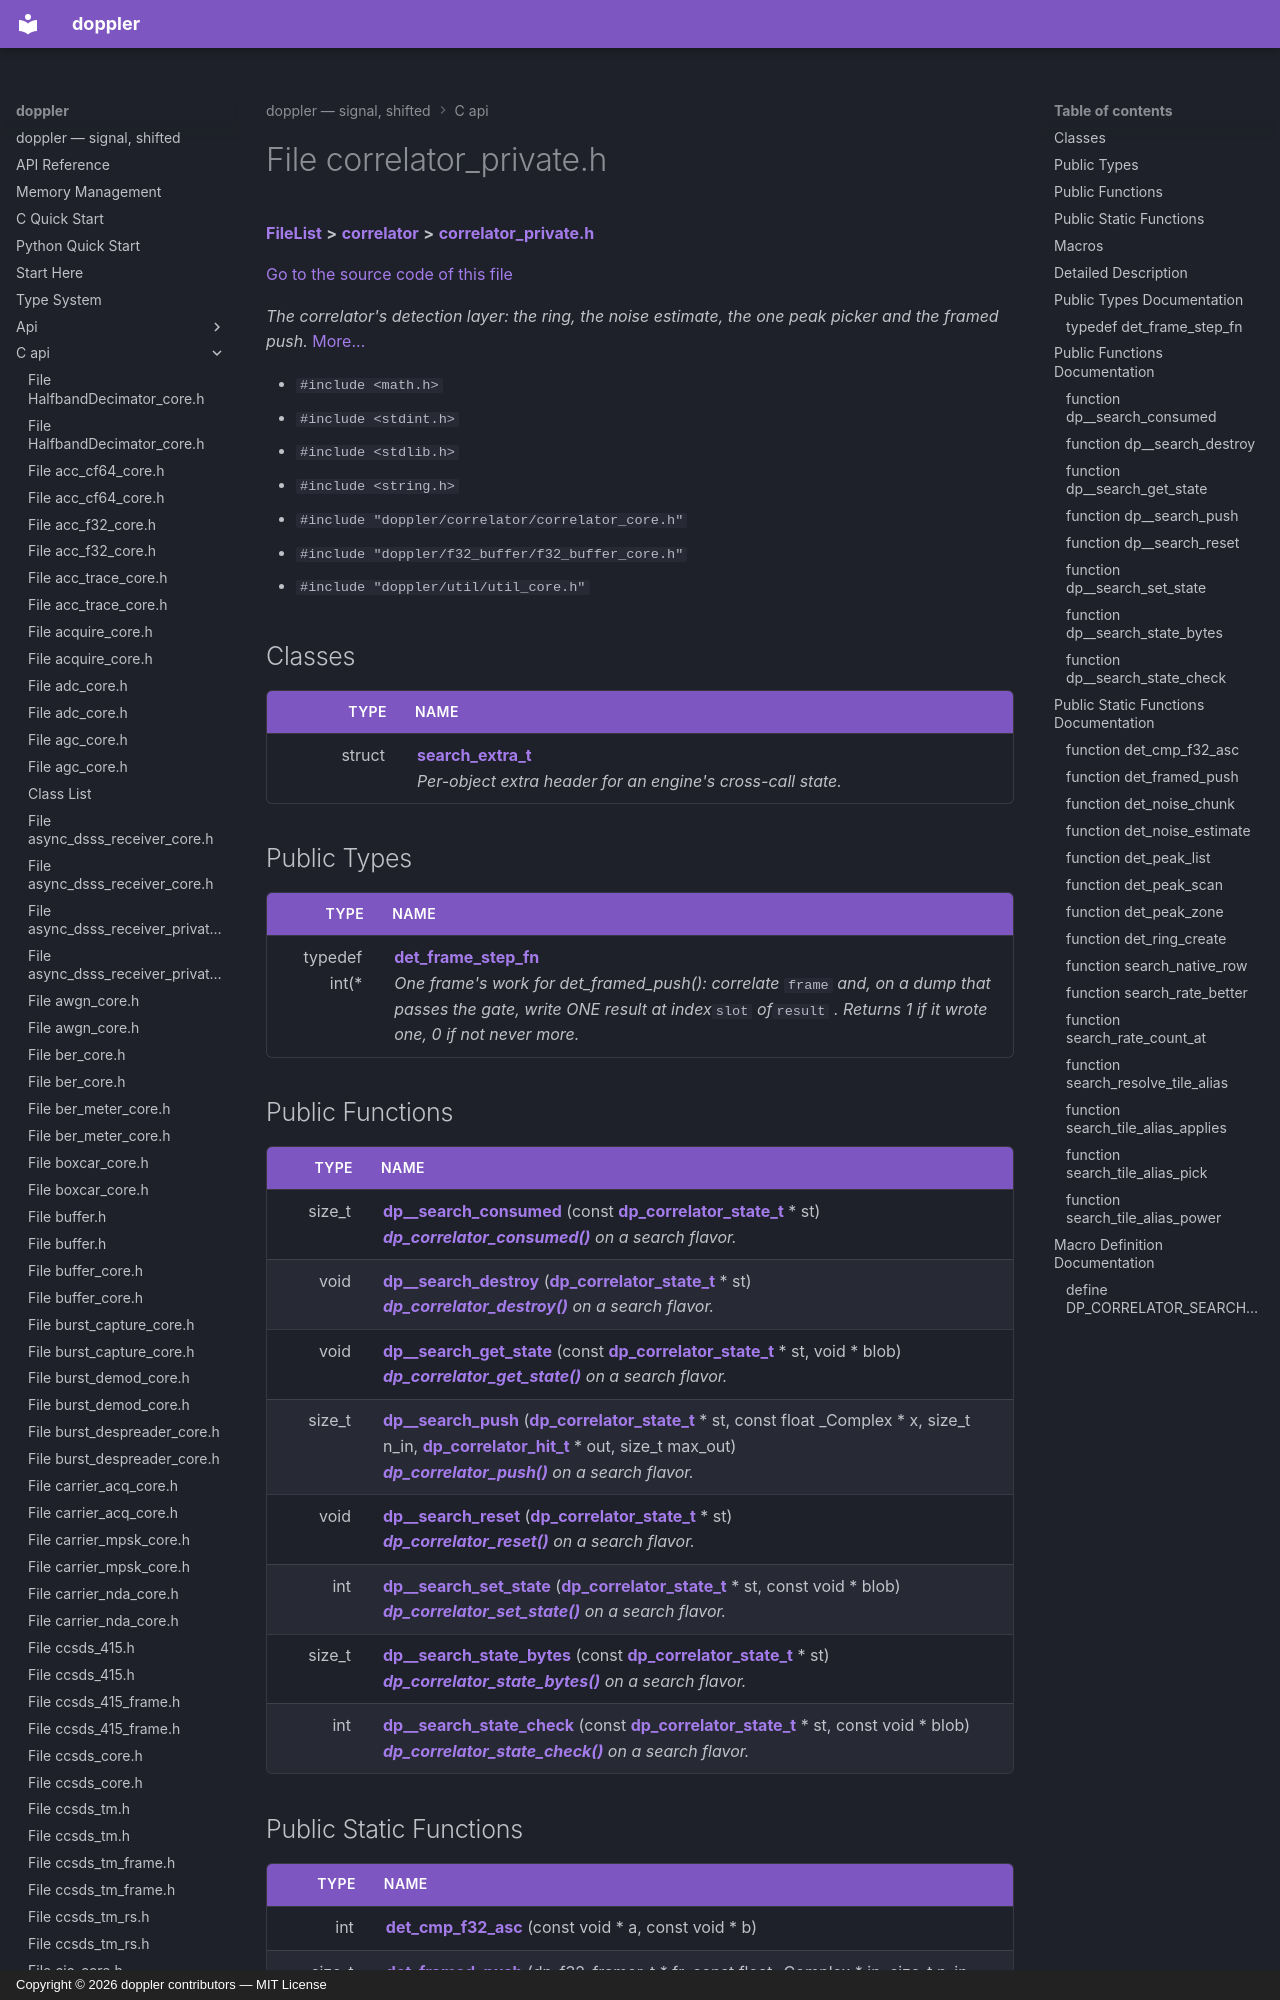

repository: doppler-dsp/doppler · page: c-api/correlator__private_8h/index.html · generator: mkdocs · copyright: Copyright © 2026 doppler contributors — MIT License



# File correlator\_private.h



[**FileList**](files.md) **>** [**correlator**](dir_296d11a08af6c23b555f7cd87cd10cbd.md) **>** [**correlator\_private.h**](correlator__private_8h.md)

[Go to the source code of this file](correlator__private_8h_source.md)

_The correlator's detection layer: the ring, the noise estimate, the one peak picker and the framed push._ [More...](#detailed-description)

* `#include <math.h>`
* `#include <stdint.h>`
* `#include <stdlib.h>`
* `#include <string.h>`
* `#include "doppler/correlator/correlator_core.h"`
* `#include "doppler/f32_buffer/f32_buffer_core.h"`
* `#include "doppler/util/util_core.h"`















## Classes

| Type | Name |
| ---: | :--- |
| struct | [**search\_extra\_t**](structsearch__extra__t.md) <br>_Per-object extra header for an engine's cross-call state._  |


## Public Types

| Type | Name |
| ---: | :--- |
| typedef int(\* | [**det\_frame\_step\_fn**](#typedef-det_frame_step_fn)  <br>_One frame's work for det\_framed\_push(): correlate_ `frame` _and, on a dump that passes the gate, write ONE result at index_`slot` _of_`result` _. Returns 1 if it wrote one, 0 if not_ _never more._ |
